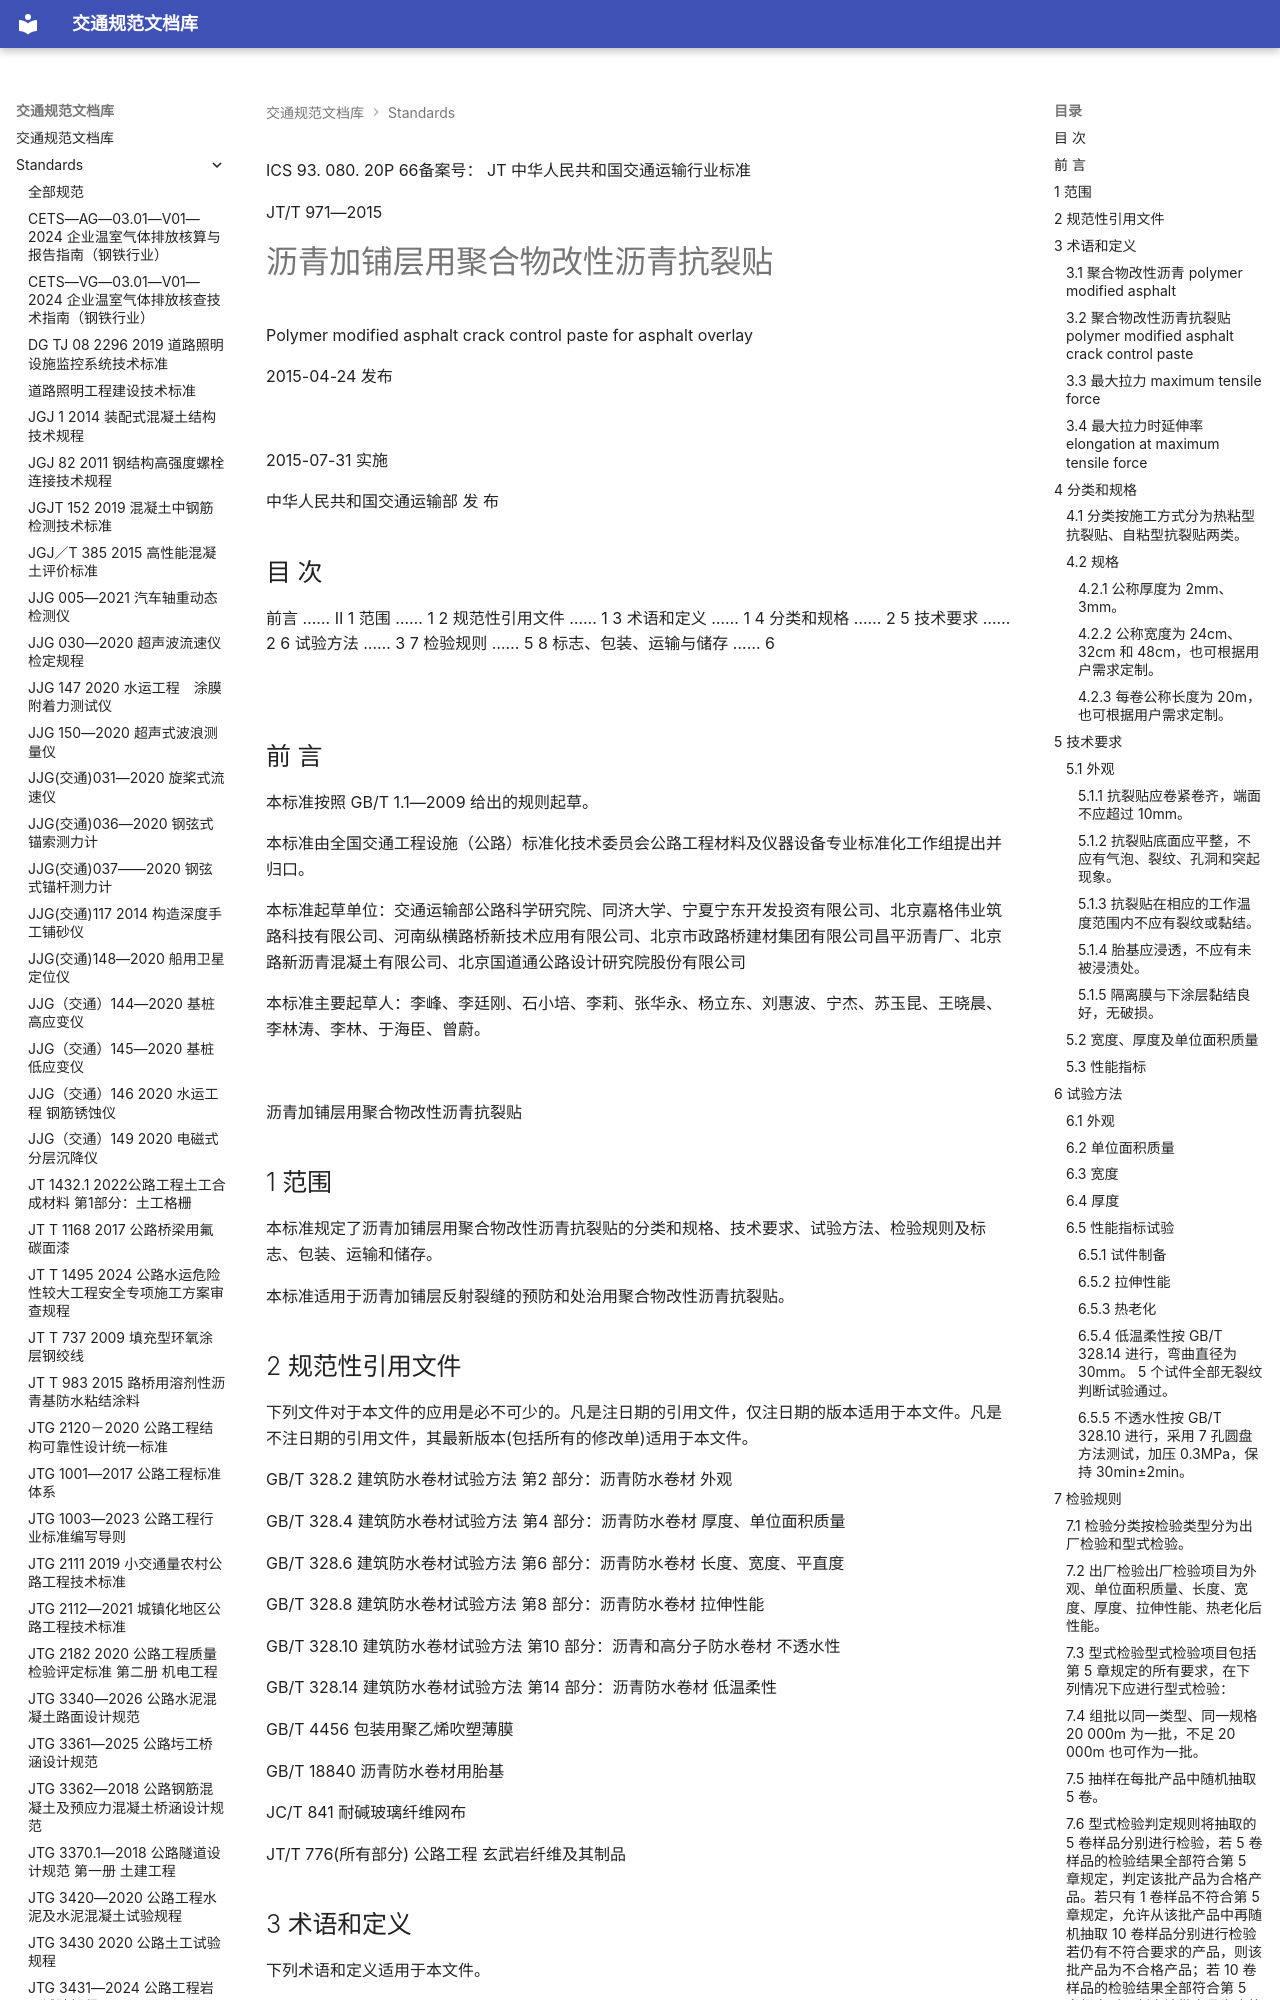

repository: 13lu14/standards-site- · page: standards/JTT 971-2015 沥青加铺层用聚合物改性沥青抗裂贴/index.html · generator: mkdocs

ICS 93. 080. 20P 66备案号：
JT
 中华人民共和国交通运输行业标准

JT/T 971—2015

# 沥青加铺层用聚合物改性沥青抗裂贴

 Polymer modified asphalt crack control paste for asphalt overlay

2015-04-24 发布

![](images/JTT%20971-2015%20%E6%B2%A5%E9%9D%92%E5%8A%A0%E9%93%BA%E5%B1%82%E7%94%A8%E8%81%9A%E5%90%88%E7%89%A9%E6%94%B9%E6%80%A7%E6%B2%A5%E9%9D%92%E6%8A%97%E8%A3%82%E8%B4%B4.assets/e17c7f92e4412df84ef657ceb134480c32ddbc8c9944ab89b814124d2c176cda.jpg)

2015-07-31 实施

中华人民共和国交通运输部 发 布

<!-- 封面 -->

## 目 次

前言 …… Ⅱ
1 范围 …… 1
2 规范性引用文件 …… 1
3 术语和定义 …… 1
4 分类和规格 …… 2
5 技术要求 …… 2
6 试验方法 …… 3
7 检验规则 …… 5
8 标志、包装、运输与储存 …… 6

![](images/JTT%20971-2015%20%E6%B2%A5%E9%9D%92%E5%8A%A0%E9%93%BA%E5%B1%82%E7%94%A8%E8%81%9A%E5%90%88%E7%89%A9%E6%94%B9%E6%80%A7%E6%B2%A5%E9%9D%92%E6%8A%97%E8%A3%82%E8%B4%B4.assets/1e50a86769cc04aebd772c7fa026eaa85fa8496559f084e8adbb3e314de6d3bb.jpg)

<!-- 第 Ⅰ 页 -->

## 前 言

本标准按照 GB/T 1.1—2009 给出的规则起草。

本标准由全国交通工程设施（公路）标准化技术委员会公路工程材料及仪器设备专业标准化工作组提出并归口。

本标准起草单位：交通运输部公路科学研究院、同济大学、宁夏宁东开发投资有限公司、北京嘉格伟业筑路科技有限公司、河南纵横路桥新技术应用有限公司、北京市政路桥建材集团有限公司昌平沥青厂、北京路新沥青混凝土有限公司、北京国道通公路设计研究院股份有限公司

本标准主要起草人：李峰、李廷刚、石小培、李莉、张华永、杨立东、刘惠波、宁杰、苏玉昆、王晓晨、李林涛、李林、于海臣、曾蔚。

![](images/JTT%20971-2015%20%E6%B2%A5%E9%9D%92%E5%8A%A0%E9%93%BA%E5%B1%82%E7%94%A8%E8%81%9A%E5%90%88%E7%89%A9%E6%94%B9%E6%80%A7%E6%B2%A5%E9%9D%92%E6%8A%97%E8%A3%82%E8%B4%B4.assets/53e72aab09a45c42face9840927cf142600d1eb11a3ccfa00864d15809d01182.jpg)

<!-- 第 Ⅱ 页 -->

 沥青加铺层用聚合物改性沥青抗裂贴
